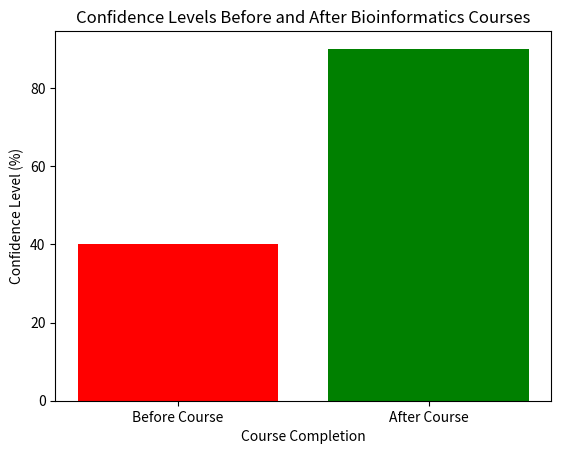

The matplotlib source for this figure:
import pandas as pd
import matplotlib.pyplot as plt

# Sample data
data = {'Course Completion': ['Before Course', 'After Course'], 'Confidence Level': [40, 90]}
df = pd.DataFrame(data)

# Plotting the data
plt.bar(df['Course Completion'], df['Confidence Level'], color=['red', 'green'])
plt.title('Confidence Levels Before and After Bioinformatics Courses')
plt.xlabel('Course Completion')
plt.ylabel('Confidence Level (%)')
plt.show()

# Further analysis can be conducted to correlate confidence levels with job placement rates.